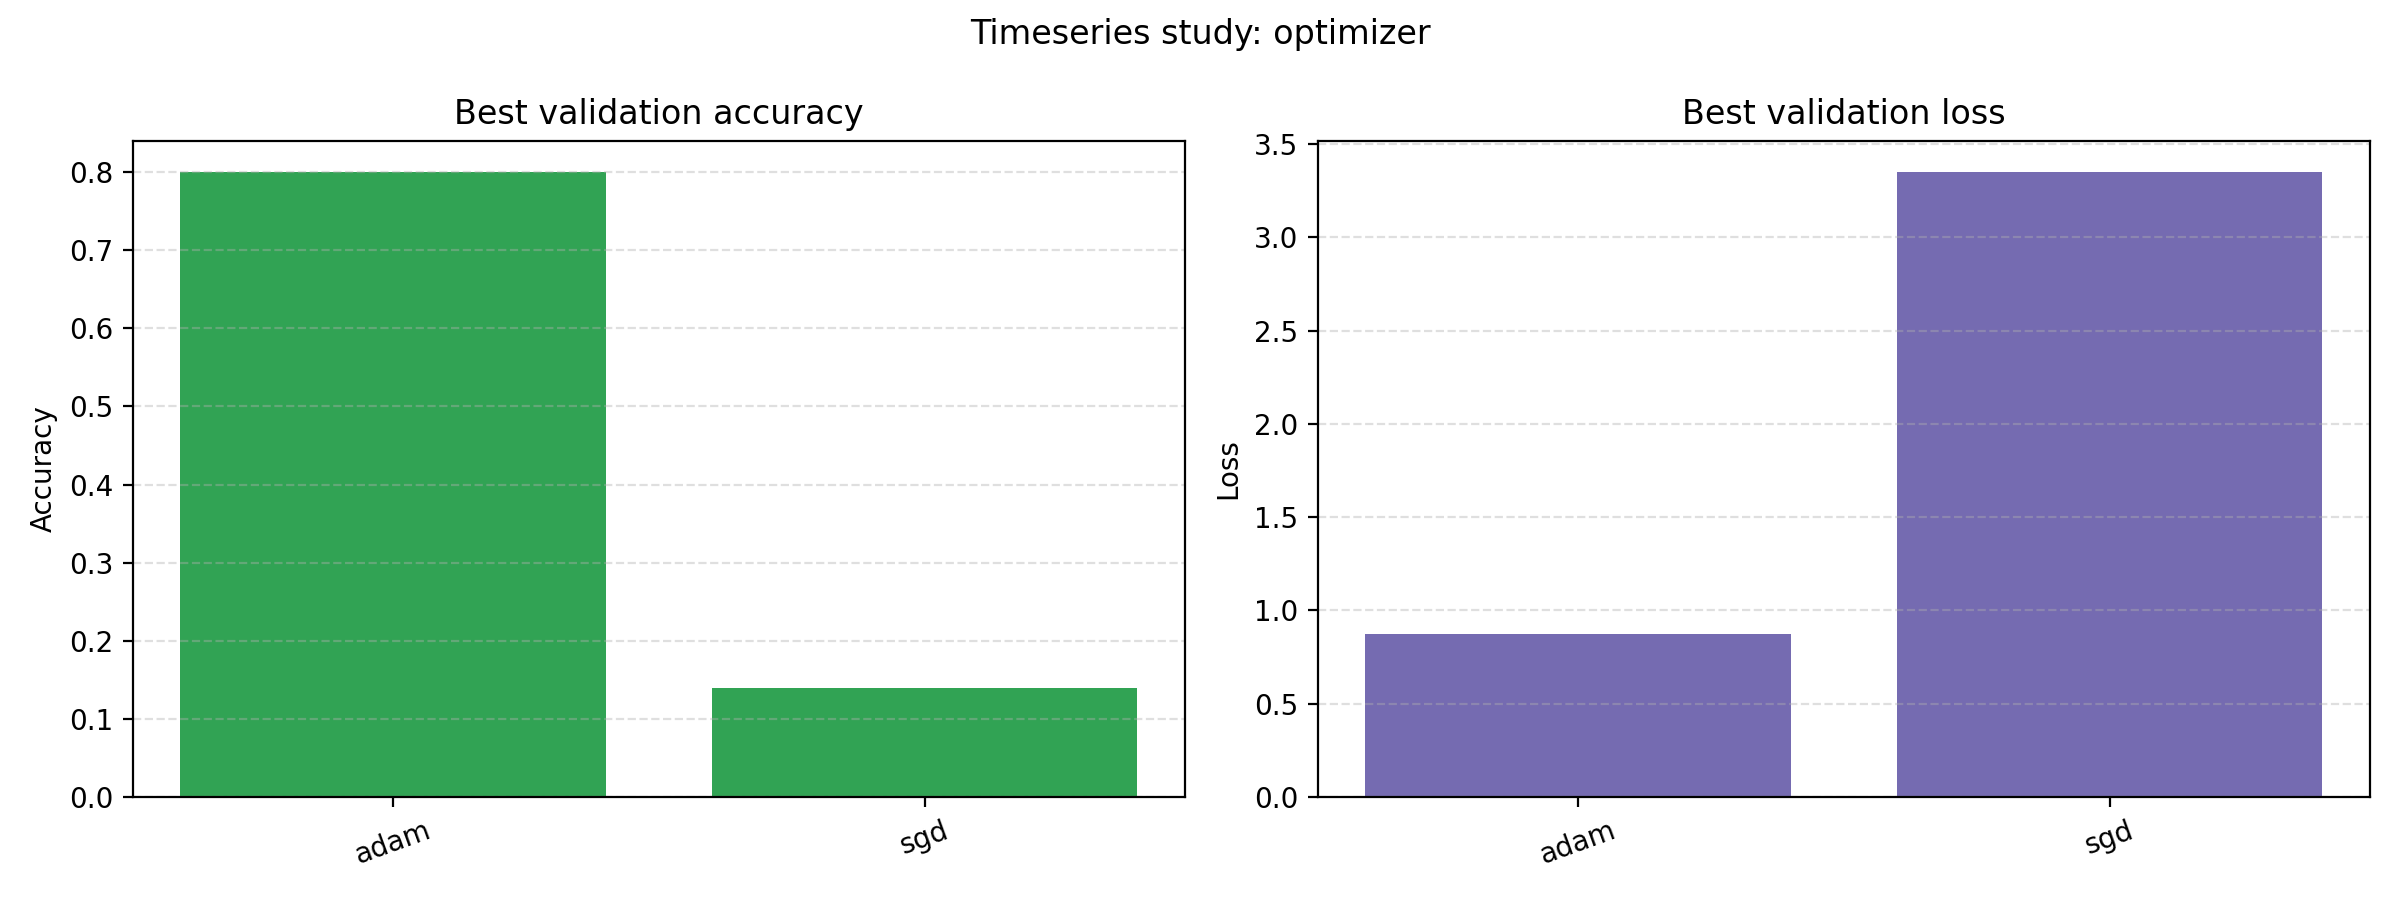

The file beside this chart, header and first rows:
run_name, best_epoch, best_validation_accuracy, best_validation_loss, best_train_accuracy, best_train_loss, final_train_loss, final_validation_loss, final_train_accuracy, final_validation_accuracy, training_time_seconds
adam, 9, 0.8, 0.8728, 0.8758, 0.4095, 0.4095, 0.8765, 0.8758, 0.8, 0.9282
sgd, 8, 0.14, 3.35, 0.125, 3.328, 3.328, 3.325, 0.09917, 0.1133, 0.8699
